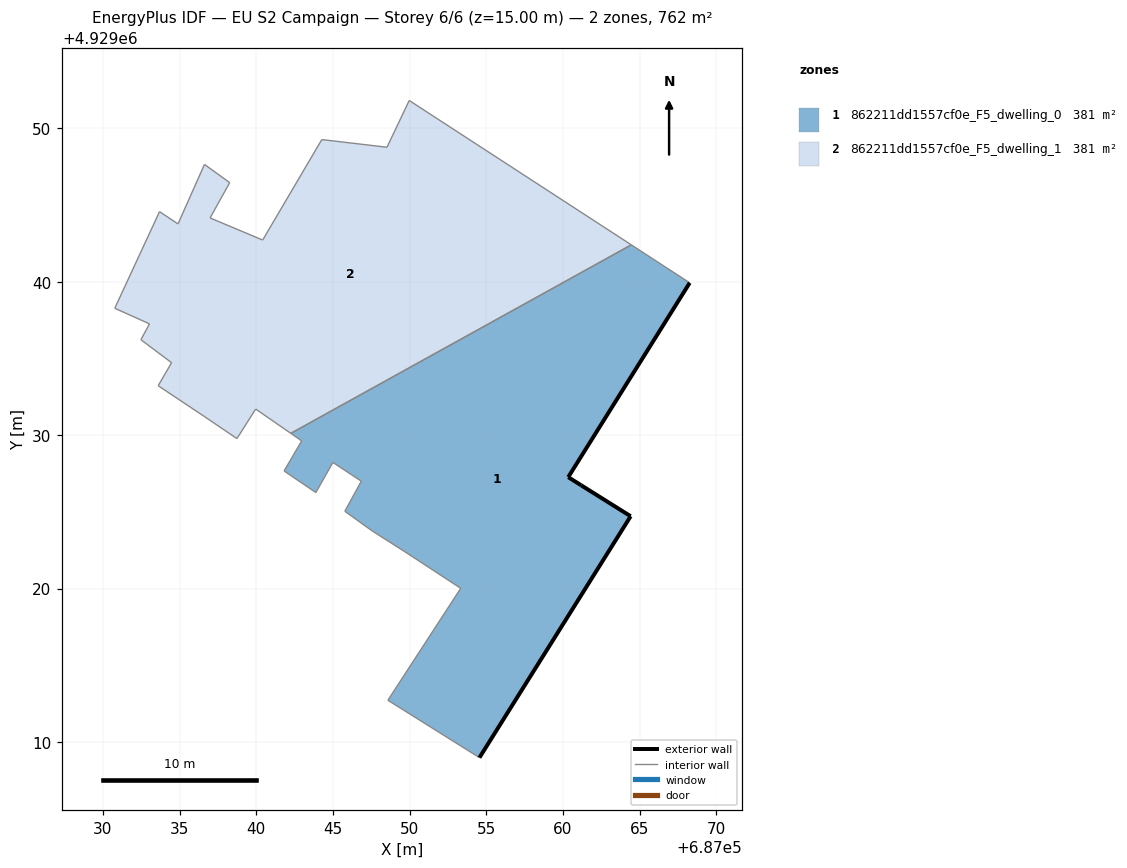
=== STOREY PLAN SPEC (per zone: floor XY polygon, exterior-wall plan segments, windows/doors) ===
zone 1: 862211dd1557cf0e_F5_dwelling_0  (380.9 m²)
  floor: (687054.56, 4929008.98) (687064.42, 4929024.72) (687061.19, 4929026.74) (687060.35, 4929027.27) (687068.27, 4929039.94) (687064.46, 4929042.41) (687042.26, 4929030.12) (687042.97, 4929029.63) (687041.82, 4929027.67) (687043.89, 4929026.26) (687045.00, 4929028.22) (687046.85, 4929027.00) (687045.78, 4929025.04) (687047.58, 4929023.75) (687049.72, 4929022.39) (687053.34, 4929020.02) (687048.59, 4929012.72)
  exterior wall: (687068.27, 4929039.94) – (687060.35, 4929027.27)  [14.9 m]
  exterior wall: (687060.35, 4929027.27) – (687061.19, 4929026.74)  [1.0 m]
  exterior wall: (687061.19, 4929026.74) – (687064.42, 4929024.72)  [3.8 m]
  exterior wall: (687064.42, 4929024.72) – (687054.56, 4929008.98)  [18.6 m]
  interior walls: 13
zone 2: 862211dd1557cf0e_F5_dwelling_1  (380.9 m²)
  floor: (687064.46, 4929042.41) (687049.98, 4929051.83) (687048.53, 4929048.78) (687044.28, 4929049.28) (687040.42, 4929042.73) (687036.99, 4929044.17) (687038.27, 4929046.47) (687036.63, 4929047.66) (687034.90, 4929043.78) (687033.70, 4929044.58) (687030.78, 4929038.28) (687033.04, 4929037.26) (687032.48, 4929036.23) (687034.48, 4929034.73) (687033.61, 4929033.23) (687036.61, 4929031.23) (687038.74, 4929029.78) (687039.97, 4929031.71) (687042.26, 4929030.12)
  interior walls: 19

=== DERIVED (storey summary) ===
Building: EU S2 Campaign
Storey: 6 of 6  (floor level z = 15.00 m)
Storey gross floor area: 761.8 m²
Zones on this storey: 2
  - 862211dd1557cf0e_F5_dwelling_0: floor 380.9 m²; exterior wall 38.3 m (115.0 m²); WWR 0.0%
  - 862211dd1557cf0e_F5_dwelling_1: floor 380.9 m²
Zone adjacency (shared interzone walls):
  - 862211dd1557cf0e_F5_dwelling_0 ↔ 862211dd1557cf0e_F5_dwelling_1